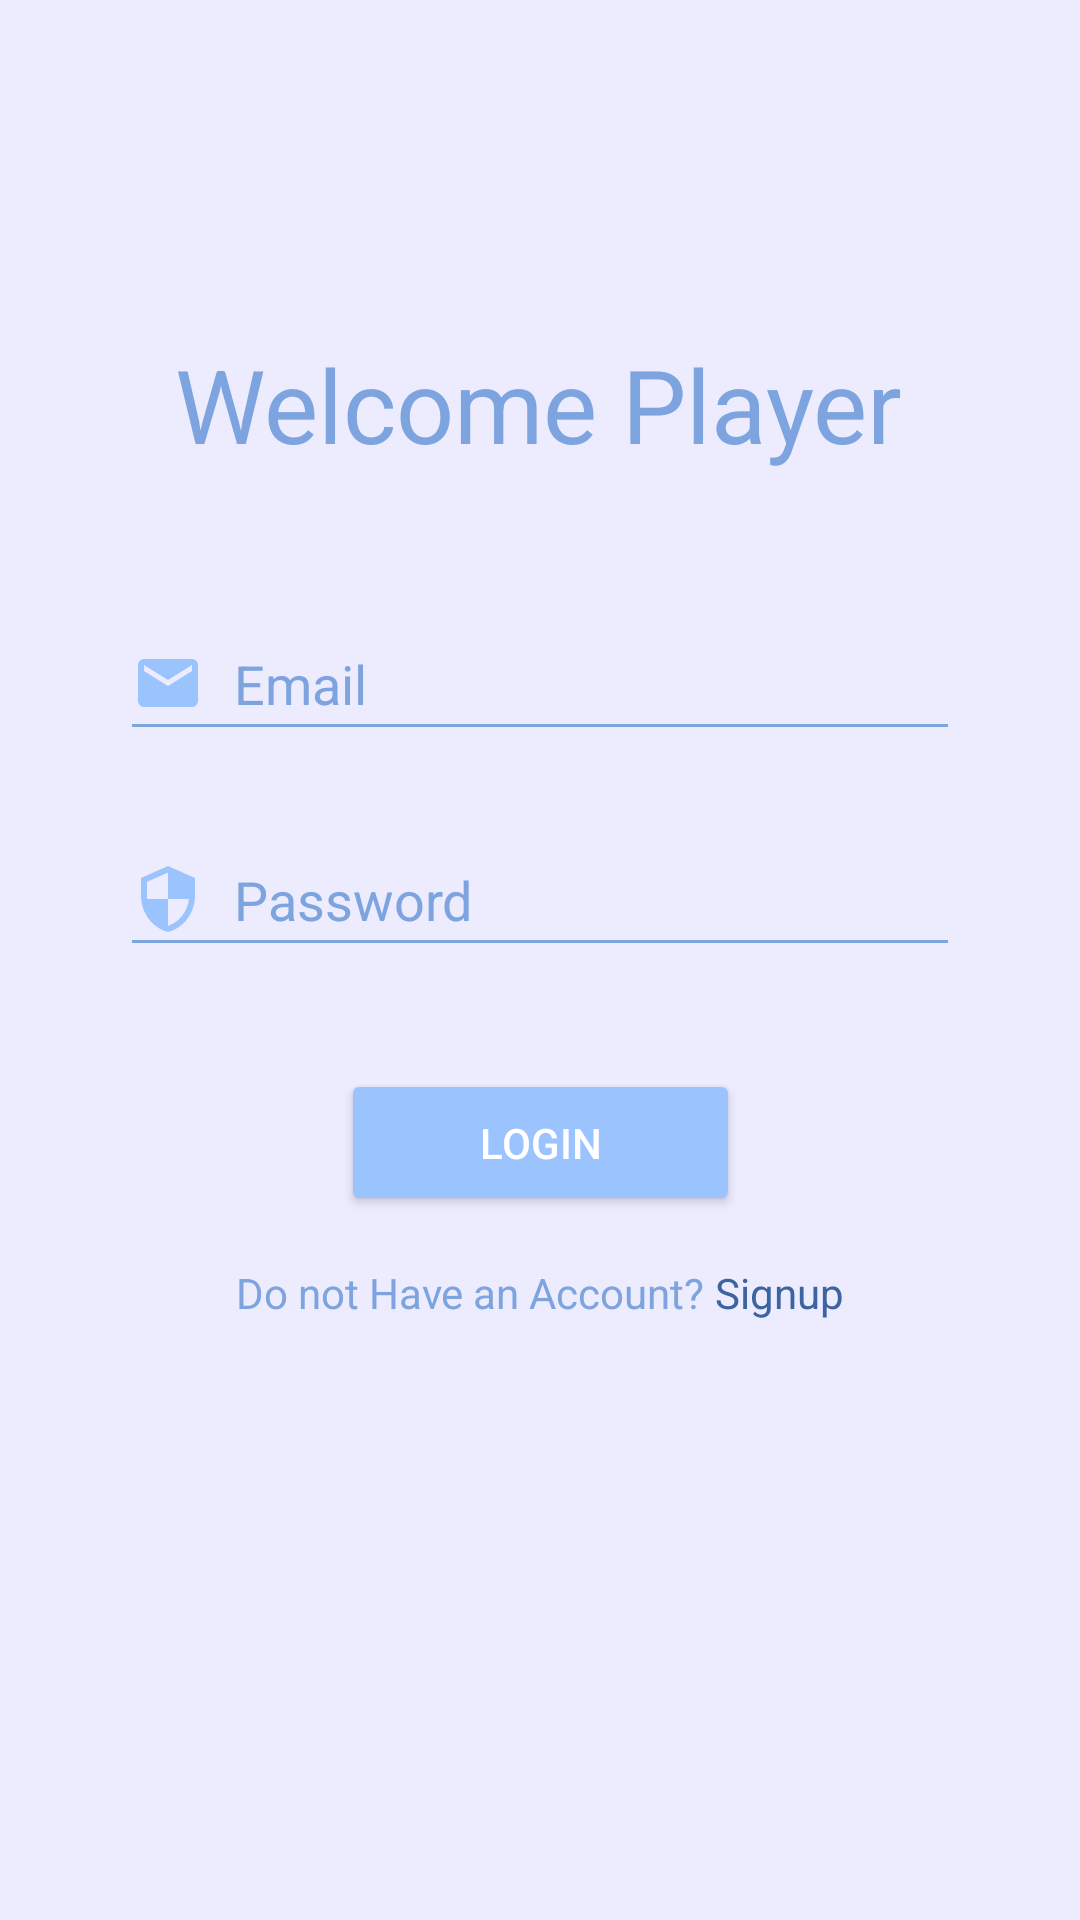

Reconstruct the res/layout file that produces this screen, plus the resources it refers to.
<!-- AndroidManifest.xml: application theme Theme.MobileDamaLegends -->
<!-- res/layout/fragment_login.xml -->
<?xml version="1.0" encoding="utf-8"?>
<androidx.constraintlayout.widget.ConstraintLayout xmlns:android="http://schemas.android.com/apk/res/android"
    xmlns:app="http://schemas.android.com/apk/res-auto"
    xmlns:tools="http://schemas.android.com/tools"
    android:layout_width="match_parent"
    android:layout_height="match_parent"
    android:background="@color/blue_soft"
    tools:context=".LoginFragment">

    <TextView
        android:id="@+id/textview_welcome"
        android:layout_width="wrap_content"
        android:layout_height="wrap_content"
        android:layout_marginTop="112dp"
        android:text="@string/welcome"
        android:textColor="#7DA4DF"
        android:textSize="34sp"
        app:layout_constraintEnd_toEndOf="parent"
        app:layout_constraintHorizontal_bias="0.497"
        app:layout_constraintStart_toStartOf="parent"
        app:layout_constraintTop_toTopOf="parent"
        tools:ignore="TextContrastCheck" />

    <EditText
        android:id="@+id/inputEmail"
        android:layout_width="0dp"
        android:layout_height="wrap_content"
        android:layout_marginStart="40dp"
        android:layout_marginTop="45dp"
        android:layout_marginEnd="40dp"
        android:drawableLeft="@drawable/ic_baseline_email_24"
        android:drawablePadding="10dp"
        android:ems="10"
        android:hint="@string/email"
        android:inputType="textEmailAddress"
        android:minHeight="48dp"
        android:textColorHint="#7DA4DF"
        app:backgroundTint="#7DA4DF"
        android:textColor="#7DA4DF"
        app:layout_constraintEnd_toEndOf="parent"
        app:layout_constraintStart_toStartOf="parent"
        app:layout_constraintTop_toBottomOf="@+id/textview_welcome" />

    <EditText
        android:id="@+id/inputPassword"
        android:layout_width="0dp"
        android:layout_height="wrap_content"
        android:layout_marginTop="24dp"
        android:ems="10"
        android:hint="@string/password"
        android:inputType="textPassword"
        android:minHeight="48dp"
        android:textColorHint="#7DA4DF"
        app:backgroundTint="#7DA4DF"
        android:textColor="#7DA4DF"
        android:drawablePadding="10dp"
        android:drawableLeft="@drawable/ic_baseline_security"
        app:layout_constraintEnd_toEndOf="@+id/inputEmail"
        app:layout_constraintStart_toStartOf="@+id/inputEmail"
        app:layout_constraintTop_toBottomOf="@+id/inputEmail" />

    <Button
        android:id="@+id/btnLogin"
        android:layout_width="133dp"
        android:layout_height="49dp"
        android:text="@string/login"
        app:backgroundTint="#9BC4FF"
        android:textColor="#FFFFFF"
        app:layout_constraintBottom_toBottomOf="parent"
        app:layout_constraintEnd_toEndOf="@+id/inputPassword"
        app:layout_constraintStart_toStartOf="@+id/inputPassword"
        app:layout_constraintTop_toBottomOf="@+id/inputPassword"
        app:layout_constraintVertical_bias="0.127"
        tools:ignore="TextContrastCheck" />

    <LinearLayout
        android:id="@+id/linearLayout5"
        android:layout_width="0dp"
        android:layout_height="wrap_content"
        android:layout_marginTop="16dp"
        android:gravity="center"
        android:orientation="horizontal"
        android:textAlignment="center"
        app:layout_constraintEnd_toEndOf="@+id/inputPassword"
        app:layout_constraintHorizontal_bias="0.0"
        app:layout_constraintStart_toStartOf="@+id/inputPassword"
        app:layout_constraintTop_toBottomOf="@+id/btnLogin">

        <TextView
            android:layout_width="wrap_content"
            android:layout_height="wrap_content"
            android:text="Do not Have an Account? "
            android:textColor="#7DA4DF" />

        <TextView
            android:id="@+id/signup"
            android:layout_width="wrap_content"
            android:layout_height="wrap_content"
            android:text="@string/signup"
            android:textColor="#3C64A1" />
    </LinearLayout>


</androidx.constraintlayout.widget.ConstraintLayout>
<!-- resources referenced by this layout -->
<resources>
  <color name="blue_soft">#EDECFF</color>
  <!-- drawable ic_baseline_email_24 (drawable) -->
  <vector android:height="24dp" android:tint="#9BC4FF"
      android:viewportHeight="24" android:viewportWidth="24"
      android:width="24dp" xmlns:android="http://schemas.android.com/apk/res/android">
      <path android:fillColor="@android:color/white" android:pathData="M20,4L4,4c-1.1,0 -1.99,0.9 -1.99,2L2,18c0,1.1 0.9,2 2,2h16c1.1,0 2,-0.9 2,-2L22,6c0,-1.1 -0.9,-2 -2,-2zM20,8l-8,5 -8,-5L4,6l8,5 8,-5v2z"/>
  </vector>
  <!-- drawable ic_baseline_security (drawable) -->
  <vector android:height="24dp" android:tint="#9BC4FF"
      android:viewportHeight="24" android:viewportWidth="24"
      android:width="24dp" xmlns:android="http://schemas.android.com/apk/res/android">
      <path android:fillColor="@android:color/white" android:pathData="M12,1L3,5v6c0,5.55 3.84,10.74 9,12 5.16,-1.26 9,-6.45 9,-12L21,5l-9,-4zM12,11.99h7c-0.53,4.12 -3.28,7.79 -7,8.94L12,12L5,12L5,6.3l7,-3.11v8.8z"/>
  </vector>
  <string name="email">Email</string>
  <string name="login">Login</string>
  <string name="password">Password</string>
  <string name="signup">Signup</string>
  <string name="welcome">Welcome Player</string>
  <style name="Theme.MobileDamaLegends" parent="Theme.MaterialComponents.DayNight.DarkActionBar">
          
          <item name="colorPrimary">@color/purple_500</item>
          <item name="colorPrimaryVariant">@color/purple_700</item>
          <item name="colorOnPrimary">@color/white</item>
          
          <item name="colorSecondary">@color/teal_200</item>
          <item name="colorSecondaryVariant">@color/teal_700</item>
          <item name="colorOnSecondary">@color/black</item>
          
          <item name="android:statusBarColor" tools:targetApi="l">?attr/colorPrimaryVariant</item>
          
      </style>
  <color name="purple_500">#FF6200EE</color>
  <color name="purple_700">#FF3700B3</color>
  <color name="white">#FFFFFFFF</color>
  <color name="teal_200">#FF03DAC5</color>
  <color name="teal_700">#FF018786</color>
  <color name="black">#FF000000</color>
</resources>
